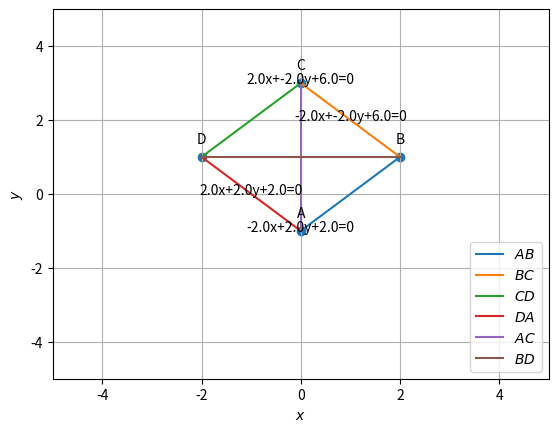

Generate this figure with matplotlib:
# -*- coding: utf-8 -*-
"""BOP_ASS2.ipynb

Automatically generated by Colaboratory.

Original file is located at
    https://colab.research.google.com/<link-removed>
"""

#Question: The opposite vertices of a sqaure are (0,-1), (0,3). Find the equations of four sides.
import matplotlib.pyplot as plt
import math
import numpy as np
from numpy.linalg import norm


# Generate line points
def line_gen(A, B):
    len = 10
    dim = A.shape[0]
    x_AB = np.zeros((dim, len))
    lam_1 = np.linspace(0, 1, len)
    for i in range(len):
        temp1 = A + lam_1[i] * (B - A)
        x_AB[:, i] = temp1.T
    return x_AB

#orthogonal matrix
omat = np.array([[0,1],[-1,0]])
#TRANSLATION
#Shifting co-ordinates by [0,1]
def translation(a, trnslt_mat):
    a_trans = a-trnslt_mat
    return a_trans

#ROTATION
def rotation(a, rot_angle):
#rotation angle
    #rot_angle = math.pi/4
#print(rot_angle)
    cos_rot_angle = math.cos(rot_angle)
    sin_rot_angle = math.sin(rot_angle)
    #print(cos_rot_angle, sin_rot_angle)
#rotation matrix is given by [[cos(angle), -sin(angle)],[sin(angle),cos(angle)]]
    rot_mat = np.array(([cos_rot_angle, -sin_rot_angle],[sin_rot_angle,cos_rot_angle]))
    #print(rot_mat)
#rotating given coordinates
    a_rot_prime = a @ rot_mat
    print(a_rot_prime)
    return a_rot_prime

#DEFINITION OF FUNCTION FOR COEFFICIENTS OF EQUATION GENERATION
def coeff_gen(A,B,AB):
    #print(A,B,AB)
    A_prime = np.array([-A[1],A[0]])
    #print(A_prime)
    coeff_a = -round(AB[1],2)
    coeff_b = round(AB[0],2)
    AB_prime = np.array([AB])
    #print(A_prime,np.transpose(AB_prime))
    coeff_c = np.matmul(A_prime, np.transpose(AB_prime))
    #print(coeff_c)
    coeff_mat = np.array([coeff_a, coeff_b, round(coeff_c[0])])
    return coeff_mat

#x_AC = line_gen(a,c)
#print(x_AC)
# GIVEN POINTS
a = np.array([0,-1])
c = np.array([0,3])
trnslt_mat = np.array([0,-1])
a_prime = translation(a,trnslt_mat)
c_prime = translation(c,trnslt_mat)
rot_angle = (math.pi)/4
a_prime_rot = rotation(a_prime, rot_angle)
c_prime_rot = rotation(c_prime, rot_angle)
print("After Affine:",c_prime_rot)
#Direction Vector
x_AC = c_prime_rot - a_prime_rot
print(x_AC)
#Perpendicular Vector
x_BD = x_AC @ omat
print(x_BD)
#The vector which is orthogonal to x_ac is another diagonal and that vector is given by the transpose of vector array. Hence
#x_bd = np.vstack(x_ac)
# MIDPOINT OF DIAGONAL
#mp = np.array([(a_prime_rot[0]+c_prime_rot[0])/2,(a_prime_rot[1]+c_prime_rot[1])/2])
#print(mp)
#Other unknown coordinates
dist_ac = norm(c-a)
len_bd = norm(x_BD)
#print(len_bd)
#LET MIDPOINT BE vector MP  and denoted by M
#SINCE vector AC is a diagonal, AC= AM+MC. SIMILARLY BD= BM+MD
b_prime_rot=np.array([a_prime_rot[0]+(dist_ac/math.sqrt(2)),a_prime_rot[1]])
d_prime_rot=np.array([a_prime_rot[0], a_prime_rot[1]+(dist_ac/math.sqrt(2))])
print(b_prime_rot,d_prime_rot)
#REVERSE AFFINE TRANSFORMATION
#ANTI CLOCK WISE ROTATION
rot_angle = -(math.pi/4)
b_prime = rotation(b_prime_rot, rot_angle)
print(b_prime)
d_prime = rotation(d_prime_rot, rot_angle)
#REVERSE TRANSLATION
trnslt_mat = np.array([0,1])
b=translation(b_prime,trnslt_mat)
print("B;",b)
d=translation(d_prime,trnslt_mat)
# Direction Vectors
x_AB = b-a
x_BC = c-b
x_CD = d-c
x_DA = a-d

#print(x_AB, x_BC, x_CD, x_DA)

# EQUATIONS OF A LINE GENERATION
'''
WHEN TWO COORDINATES (X1 Y1) AND (X2 Y2) ARE GIVEN, THEN THE LINE EQUATION IS GIVEN BY 
(Y-Y1)/(Y2-Y1) = (X-X1)/(X2-X1)
AND IN THE FORM AX+BY+C = 0, A= Y1-Y2, B=X2-X1, C=(X1Y2-X2Y1) 
IN MATRIX FORM PT1 = ([X1,Y1]), PT2 = ([X2,Y2]) AND DIRECTIONAL VECTOR DV1 = PT2 - PT1 =([X2-X1, Y2-Y1]) THEN 
A= -DV1[1], B=DV1[0], C = [-PT1[1] ,PT1[0]]@DV1.T
'''
#using affine transformation, any new coordinates (x',y') are given by
#  x' = ax+by+c, y' = dx+ey+f provided (x,y) are existing coordinates
# a = cos(angle) b=-sin(angle) d = sin(angle) e =cos(angle)
#CONTROL FOR COEFFICIENTS
line_ab_coeff = coeff_gen(a,b,x_AB)
line_bc_coeff = coeff_gen(b,c,x_BC)
line_cd_coeff = coeff_gen(c,d,x_CD)
line_da_coeff = coeff_gen(d,a,x_DA)
#EQUATION STRING FORMATION FOR DISPLAY
eqn_ab = str(line_ab_coeff[0])+'x+'+str(line_ab_coeff[1])+'y+'+str(line_ab_coeff[2])+'=0'
eqn_bc = str(line_bc_coeff[0])+'x+'+str(line_bc_coeff[1])+'y+'+str(line_bc_coeff[2])+'=0'
eqn_cd = str(line_cd_coeff[0])+'x+'+str(line_cd_coeff[1])+'y+'+str(line_cd_coeff[2])+'=0'
eqn_da = str(line_da_coeff[0])+'x+'+str(line_da_coeff[1])+'y+'+str(line_da_coeff[2])+'=0'

print(eqn_ab)
print(eqn_bc)
print(eqn_cd)
print(eqn_da)
'''
print(line_ab_coeff)
print(line_bc_coeff)
print(line_cd_coeff)
print(line_da_coeff)
'''
# LINE GENERATIONS FOR PLOT

# SIDES OF A SQUARE - LINE POINTS GENERATION

x_ab = line_gen(a, b)
#print(x_ab)
x_bc = line_gen(b, c)
x_cd = line_gen(c, d)
x_da = line_gen(d, a)

# DIAGONALS OF SQUARE - LINE POINTS GENERATION

x_ac = line_gen(a, c)
x_bd = line_gen(b, d)

# PLOTTING THE LINES

plt.plot(x_ab[0, :], x_ab[1, :], label="$AB$")
plt.plot(x_bc[0, :], x_bc[1, :], label="$BC$")
plt.plot(x_cd[0, :], x_cd[1, :], label="$CD$")
plt.plot(x_da[0, :], x_da[1, :], label="$DA$")
plt.plot(x_ac[0, :], x_ac[1, :], label="$AC$")
plt.plot(x_bd[0, :], x_bd[1, :], label="$BD$")

# ANNOTATIONS IN GRAPH
quad_coords = np.vstack((a, b, c, d)).T
plt.scatter(quad_coords[0, :], quad_coords[1, :])
vert_labels = ['A', 'B', 'C', 'D']
eqn_labels = [eqn_ab,eqn_bc,eqn_cd, eqn_da]
for i, txt in enumerate(vert_labels):
    plt.annotate(txt,  # this is the text
                 (quad_coords[0, i], quad_coords[1, i]),  # this is the point to label
                 textcoords="offset points",  # how to position the text
                 xytext=(0, 10),  # distance from text to points (x,y)
                 ha='center')  # horizontal alignment can be left, right or center

quad_coords = np.vstack((((a+b)/2)-1,((b+c)/2),((c+d)/2)+1,((d+a)/2))).T
for i, txt in enumerate(eqn_labels):
    plt.annotate(txt,  # this is the text
                 (quad_coords[0, i], quad_coords[1, i]),  # this is the point to label
                 textcoords="offset points",  # how to position the text
                 xytext=(0,0),  # distance from text to points (x,y)
                 ha='center')  # horizontal alignment can be left, right or center

plt.xlabel('$x$')
plt.ylabel('$y$')
plt.legend(loc='lower right')
plt.grid()
plt.xlim(-5, 5)
plt.ylim(-5, 5)
plt.savefig('assignment2_using affine.png')
plt.show()